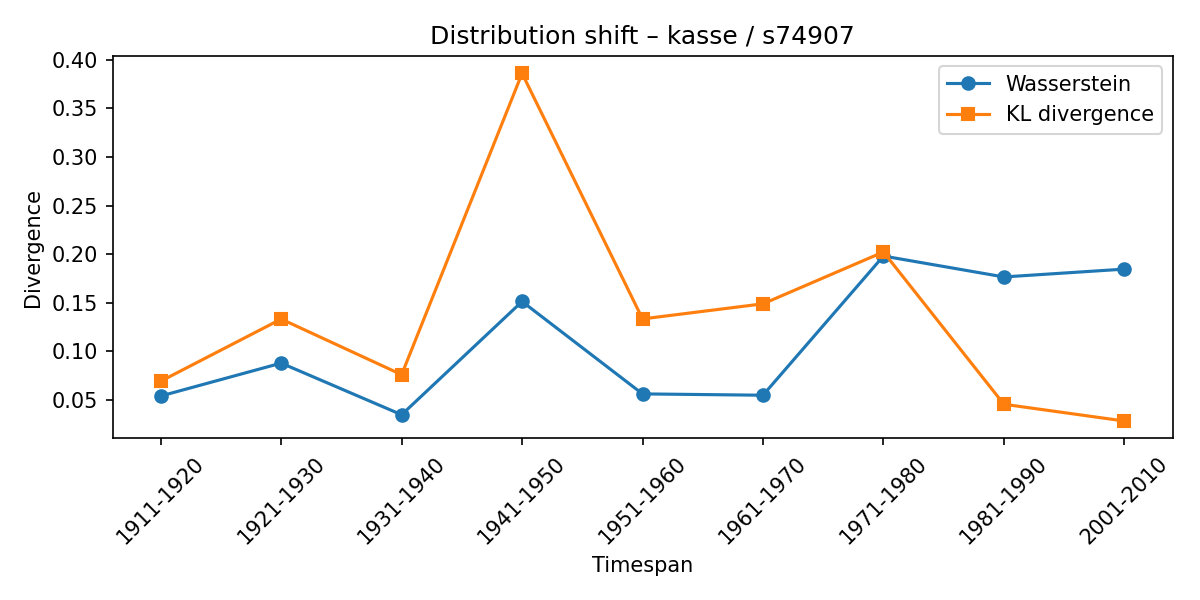

The file beside this chart, header and first rows:
synset, lexeme, from_timespan, to_timespan, wasserstein, kl_divergence
s74907, kasse, 1901-1910, 1911-1920, 0.05414, 0.06937
s74907, kasse, 1911-1920, 1921-1930, 0.08798, 0.1333
s74907, kasse, 1921-1930, 1931-1940, 0.03488, 0.07608
s74907, kasse, 1931-1940, 1941-1950, 0.1513, 0.3858
s74907, kasse, 1941-1950, 1951-1960, 0.05633, 0.1334
s74907, kasse, 1951-1960, 1961-1970, 0.05496, 0.1489
s74907, kasse, 1961-1970, 1971-1980, 0.1981, 0.2022
s74907, kasse, 1971-1980, 1981-1990, 0.1766, 0.04568
s74907, kasse, 1981-1990, 2001-2010, 0.1846, 0.02845
